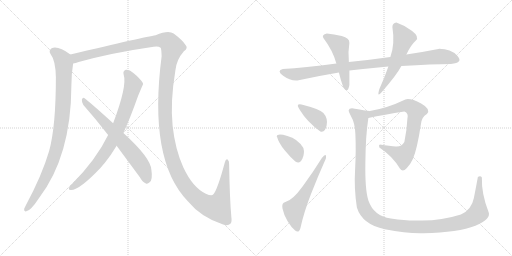
t = 0.00 s
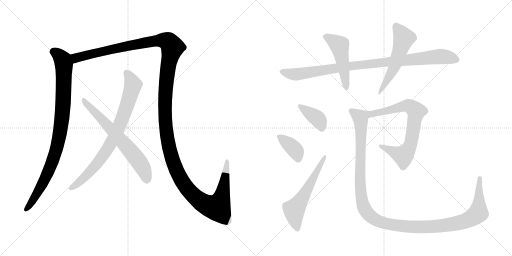
t = 2.12 s
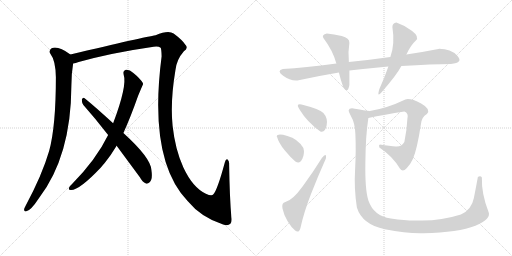
t = 4.24 s
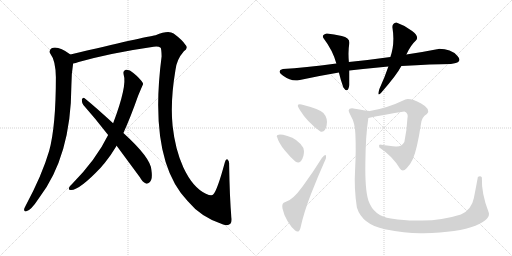
t = 6.35 s
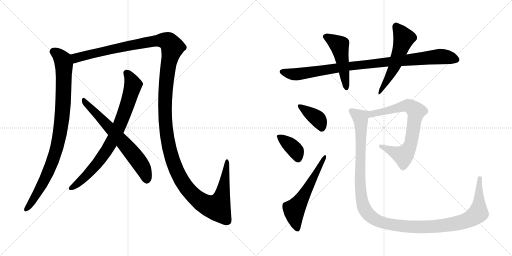
t = 8.47 s
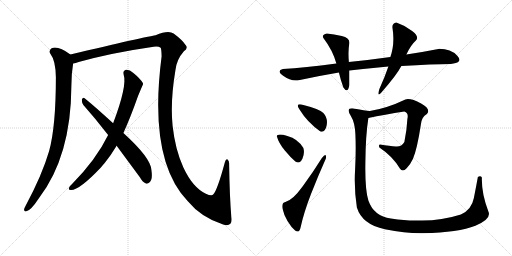
t = 10.59 s

The animated SVG that drew these frames (rendered in a browser with its animation timeline set to each time). Animation: 12 CSS @keyframes rules; one cycle of 10.59 s.

<svg version="1.1" viewBox="0 0 2048 1024" xmlns="http://www.w3.org/2000/svg">
  <g stroke="lightgray" stroke-dasharray="1,1" stroke-width="1" transform="scale(4, 4)">
    <line x1="0" y1="0" x2="256" y2="256"></line>
    <line x1="256" y1="0" x2="0" y2="256"></line>
    <line x1="128" y1="0" x2="128" y2="256"></line>
    <line x1="0" y1="128" x2="256" y2="128"></line>
    <line x1="256" y1="0" x2="512" y2="256"></line>
    <line x1="512" y1="0" x2="256" y2="256"></line>
    <line x1="384" y1="0" x2="384" y2="256"></line>
    <line x1="256" y1="128" x2="512" y2="128"></line>
  </g>
<g transform="scale(1, -1) translate(0, -850)">
   <style type="text/css">
    @keyframes keyframes0 {
      from {
       stroke: black;
       stroke-dashoffset: 934;
       stroke-width: 128;
       }
       75% {
       animation-timing-function: step-end;
       stroke: black;
       stroke-dashoffset: 0;
       stroke-width: 128;
       }
       to {
       stroke: black;
       stroke-width: 1024;
       }
       }
       #make-me-a-hanzi-animation-0 {
         animation: keyframes0 1.010091s both;
         animation-delay: 0.000000s;
         animation-timing-function: linear;
       }
    @keyframes keyframes1 {
      from {
       stroke: black;
       stroke-dashoffset: 1596;
       stroke-width: 128;
       }
       84% {
       animation-timing-function: step-end;
       stroke: black;
       stroke-dashoffset: 0;
       stroke-width: 128;
       }
       to {
       stroke: black;
       stroke-width: 1024;
       }
       }
       #make-me-a-hanzi-animation-1 {
         animation: keyframes1 1.548828s both;
         animation-delay: 1.010091s;
         animation-timing-function: linear;
       }
    @keyframes keyframes2 {
      from {
       stroke: black;
       stroke-dashoffset: 800;
       stroke-width: 128;
       }
       72% {
       animation-timing-function: step-end;
       stroke: black;
       stroke-dashoffset: 0;
       stroke-width: 128;
       }
       to {
       stroke: black;
       stroke-width: 1024;
       }
       }
       #make-me-a-hanzi-animation-2 {
         animation: keyframes2 0.901042s both;
         animation-delay: 2.558919s;
         animation-timing-function: linear;
       }
    @keyframes keyframes3 {
      from {
       stroke: black;
       stroke-dashoffset: 663;
       stroke-width: 128;
       }
       68% {
       animation-timing-function: step-end;
       stroke: black;
       stroke-dashoffset: 0;
       stroke-width: 128;
       }
       to {
       stroke: black;
       stroke-width: 1024;
       }
       }
       #make-me-a-hanzi-animation-3 {
         animation: keyframes3 0.789551s both;
         animation-delay: 3.459961s;
         animation-timing-function: linear;
       }
    @keyframes keyframes4 {
      from {
       stroke: black;
       stroke-dashoffset: 954;
       stroke-width: 128;
       }
       76% {
       animation-timing-function: step-end;
       stroke: black;
       stroke-dashoffset: 0;
       stroke-width: 128;
       }
       to {
       stroke: black;
       stroke-width: 1024;
       }
       }
       #make-me-a-hanzi-animation-4 {
         animation: keyframes4 1.026367s both;
         animation-delay: 4.249512s;
         animation-timing-function: linear;
       }
    @keyframes keyframes5 {
      from {
       stroke: black;
       stroke-dashoffset: 489;
       stroke-width: 128;
       }
       61% {
       animation-timing-function: step-end;
       stroke: black;
       stroke-dashoffset: 0;
       stroke-width: 128;
       }
       to {
       stroke: black;
       stroke-width: 1024;
       }
       }
       #make-me-a-hanzi-animation-5 {
         animation: keyframes5 0.647949s both;
         animation-delay: 5.275879s;
         animation-timing-function: linear;
       }
    @keyframes keyframes6 {
      from {
       stroke: black;
       stroke-dashoffset: 536;
       stroke-width: 128;
       }
       64% {
       animation-timing-function: step-end;
       stroke: black;
       stroke-dashoffset: 0;
       stroke-width: 128;
       }
       to {
       stroke: black;
       stroke-width: 1024;
       }
       }
       #make-me-a-hanzi-animation-6 {
         animation: keyframes6 0.686198s both;
         animation-delay: 5.923828s;
         animation-timing-function: linear;
       }
    @keyframes keyframes7 {
      from {
       stroke: black;
       stroke-dashoffset: 380;
       stroke-width: 128;
       }
       55% {
       animation-timing-function: step-end;
       stroke: black;
       stroke-dashoffset: 0;
       stroke-width: 128;
       }
       to {
       stroke: black;
       stroke-width: 1024;
       }
       }
       #make-me-a-hanzi-animation-7 {
         animation: keyframes7 0.559245s both;
         animation-delay: 6.610026s;
         animation-timing-function: linear;
       }
    @keyframes keyframes8 {
      from {
       stroke: black;
       stroke-dashoffset: 371;
       stroke-width: 128;
       }
       55% {
       animation-timing-function: step-end;
       stroke: black;
       stroke-dashoffset: 0;
       stroke-width: 128;
       }
       to {
       stroke: black;
       stroke-width: 1024;
       }
       }
       #make-me-a-hanzi-animation-8 {
         animation: keyframes8 0.551921s both;
         animation-delay: 7.169271s;
         animation-timing-function: linear;
       }
    @keyframes keyframes9 {
      from {
       stroke: black;
       stroke-dashoffset: 575;
       stroke-width: 128;
       }
       65% {
       animation-timing-function: step-end;
       stroke: black;
       stroke-dashoffset: 0;
       stroke-width: 128;
       }
       to {
       stroke: black;
       stroke-width: 1024;
       }
       }
       #make-me-a-hanzi-animation-9 {
         animation: keyframes9 0.717936s both;
         animation-delay: 7.721192s;
         animation-timing-function: linear;
       }
    @keyframes keyframes10 {
      from {
       stroke: black;
       stroke-dashoffset: 739;
       stroke-width: 128;
       }
       71% {
       animation-timing-function: step-end;
       stroke: black;
       stroke-dashoffset: 0;
       stroke-width: 128;
       }
       to {
       stroke: black;
       stroke-width: 1024;
       }
       }
       #make-me-a-hanzi-animation-10 {
         animation: keyframes10 0.851400s both;
         animation-delay: 8.439128s;
         animation-timing-function: linear;
       }
    @keyframes keyframes11 {
      from {
       stroke: black;
       stroke-dashoffset: 1286;
       stroke-width: 128;
       }
       81% {
       animation-timing-function: step-end;
       stroke: black;
       stroke-dashoffset: 0;
       stroke-width: 128;
       }
       to {
       stroke: black;
       stroke-width: 1024;
       }
       }
       #make-me-a-hanzi-animation-11 {
         animation: keyframes11 1.296549s both;
         animation-delay: 9.290528s;
         animation-timing-function: linear;
       }
</style>
<path d="M 281.5 632.0 Q 232.5 668.0 206.5 657.0 Q 193.5 648.0 201.5 635.0 Q 222.5 608.0 223.5 541.0 Q 223.5 343.0 196.5 246.0 Q 168.5 150.0 102.5 27.0 Q 98.5 20.0 96.5 14.0 Q 95.5 2.0 105.5 5.0 Q 123.5 8.0 155.5 57.0 Q 284.5 225.0 285.5 507.0 Q 285.5 555.0 292.5 596.0 C 296.5 622.0 296.5 622.0 281.5 632.0 Z" fill="lightgray"></path> 
<path d="M 925.5 -19.0 Q 918.5 60.0 916.5 193.0 Q 917.5 206.0 910.5 212.0 Q 903.5 216.0 899.5 201.0 Q 869.5 90.0 853.5 73.0 Q 847.5 64.0 823.5 75.0 Q 771.5 99.0 733.5 180.0 Q 700.5 253.0 690.5 346.0 Q 680.5 443.0 701.5 568.0 Q 705.5 611.0 735.5 645.0 Q 754.5 658.0 741.5 671.0 Q 729.5 690.0 694.5 716.0 Q 673.5 731.0 622.5 709.0 Q 580.5 703.0 281.5 632.0 C 252.5 625.0 263.5 588.0 292.5 596.0 Q 302.5 597.0 314.5 602.0 Q 447.5 639.0 614.5 663.0 Q 633.5 666.0 642.5 659.0 Q 645.5 656.0 646.5 625.0 Q 592.5 210.0 750.5 46.0 Q 804.5 -20.0 892.5 -48.0 Q 911.5 -55.0 921.5 -45.0 Q 928.5 -38.0 925.5 -19.0 Z" fill="lightgray"></path> 
<path d="M 493.5 318.0 Q 521.5 379.0 552.5 467.0 Q 571.5 512.0 572.5 514.0 Q 571.5 517.0 571.5 518.0 Q 559.5 537.0 533.5 558.0 Q 517.5 573.0 503.5 571.0 Q 490.5 567.0 494.5 552.0 Q 509.5 507.0 452.5 357.0 L 432.5 310.0 Q 384.5 211.0 285.5 111.0 Q 279.5 107.0 276.5 100.0 Q 272.5 90.0 282.5 90.0 Q 315.5 87.0 403.5 180.0 Q 410.5 189.0 419.5 199.0 Q 444.5 230.0 466.5 267.0 L 493.5 318.0 Z" fill="lightgray"></path> 
<path d="M 466.5 267.0 L 559.5 141.0 Q 569.5 122.0 583.5 116.0 Q 590.5 113.0 598.5 121.0 Q 611.5 131.0 605.5 171.0 Q 602.5 219.0 493.5 318.0 L 452.5 357.0 Q 380.5 423.0 338.5 457.0 Q 331.5 463.0 327.5 452.0 Q 326.5 440.0 333.5 430.0 Q 381.5 376.0 432.5 310.0 L 466.5 267.0 Z" fill="lightgray"></path> 
<path d="M 1803.5 594.5 Q 1855.5 598.5 1829.0 627.0 Q 1802.5 655.5 1753.5 654.5 Q 1687.5 641.5 1625.5 632.5 L 1561.5 622.5 Q 1476.5 610.5 1395.5 602.5 L 1345.5 596.5 Q 1217.5 579.5 1131.5 574.5 Q 1104.5 567.5 1132.5 547.0 Q 1160.5 526.5 1189.5 528.5 Q 1266.5 545.5 1355.5 560.5 L 1397.5 568.5 Q 1469.5 576.5 1553.5 584.5 L 1605.5 586.5 Q 1731.5 594.5 1803.5 594.5 Z" fill="lightgray"></path> 
<path d="M 1395.5 602.5 Q 1391.5 644.5 1397.5 678.5 Q 1398.5 698.5 1367.0 706.0 Q 1335.5 713.5 1307.5 716.5 Q 1285.5 711.5 1293.5 698.5 Q 1331.5 648.5 1345.5 596.5 L 1355.5 560.5 Q 1361.5 534.5 1373.5 500.5 Q 1391.5 473.5 1397.5 510.5 L 1397.5 568.5 L 1395.5 602.5 Z" fill="lightgray"></path> 
<path d="M 1625.5 632.5 Q 1642.5 669.5 1663.5 688.5 Q 1678.5 703.5 1648.5 726.5 Q 1618.5 749.5 1585.5 760.5 Q 1569.5 758.5 1569.5 742.5 Q 1580.5 674.5 1561.5 622.5 L 1553.5 584.5 Q 1539.5 542.5 1517.5 494.5 Q 1506.5 458.5 1525.5 480.5 Q 1587.5 551.5 1605.5 586.5 L 1625.5 632.5 Z" fill="lightgray"></path> 
<path d="M 1281.5 324.5 Q 1300.5 318.5 1306.5 348.0 Q 1312.5 377.5 1293.5 398.5 Q 1277.5 414.5 1213.5 430.5 Q 1177.5 439.5 1199.5 410.5 Q 1228.5 362.5 1281.5 324.5 Z" fill="lightgray"></path> 
<path d="M 1181.5 204.5 Q 1199.5 192.5 1209.5 215.0 Q 1219.5 237.5 1213.5 258.5 Q 1191.5 295.5 1149.5 306.5 Q 1107.5 317.5 1107.5 304.5 Q 1115.5 277.5 1138.5 249.5 Q 1161.5 221.5 1181.5 204.5 Z" fill="lightgray"></path> 
<path d="M 1201.5 -62.5 Q 1215.5 0.5 1244.0 74.0 Q 1272.5 147.5 1303.5 216.5 Q 1307.5 241.5 1287.5 218.5 Q 1252.5 162.5 1211.0 105.0 Q 1169.5 47.5 1141.5 42.5 Q 1125.5 39.5 1130.0 16.0 Q 1134.5 -7.5 1150.0 -33.5 Q 1165.5 -59.5 1180.5 -71.5 Q 1195.5 -83.5 1201.5 -62.5 Z" fill="lightgray"></path> 
<path d="M 1473.5 378.5 Q 1537.5 392.5 1617.5 404.5 Q 1635.5 398.5 1629.5 374.5 Q 1627.5 332.5 1617.5 282.5 Q 1605.5 262.5 1583.5 264.5 Q 1560.5 266.5 1519.5 272.5 Q 1513.5 270.5 1517.5 260.5 Q 1570.5 225.5 1599.5 176.5 Q 1610.5 159.5 1626.5 177.5 Q 1642.5 194.5 1651.5 214.5 Q 1668.5 253.5 1683.5 352.5 Q 1686.5 383.5 1707.5 394.5 Q 1725.5 413.5 1684.5 436.5 Q 1642.5 458.5 1621.5 452.5 Q 1548.5 417.5 1479.5 406.5 C 1449.5 401.5 1444.5 372.5 1473.5 378.5 Z" fill="lightgray"></path> 
<path d="M 1911.5 142.5 Q 1904.5 104.5 1895.5 58.5 Q 1886.5 11.5 1843.5 -7.5 Q 1758.5 -34.5 1671.5 -31.5 Q 1631.5 -33.5 1563.5 -23.5 Q 1495.5 -14.5 1473.5 48.5 Q 1459.5 92.5 1461.5 201.5 Q 1462.5 310.5 1473.5 378.5 C 1477.5 406.5 1481.5 406.5 1479.5 406.5 Q 1458.5 408.5 1419.5 415.5 Q 1379.5 422.5 1403.5 386.5 Q 1419.5 360.5 1421.5 314.5 Q 1424.5 251.5 1420.5 174.5 Q 1415.5 97.5 1427.5 20.5 Q 1448.5 -47.5 1539.5 -66.5 Q 1629.5 -84.5 1693.5 -82.5 Q 1834.5 -79.5 1901.5 -52.5 Q 1967.5 -25.5 1953.5 4.5 Q 1925.5 76.5 1927.5 140.5 Q 1922.5 147.5 1911.5 142.5 Z" fill="lightgray"></path> 
      <clipPath id="make-me-a-hanzi-clip-0">
      <path d="M 281.5 632.0 Q 232.5 668.0 206.5 657.0 Q 193.5 648.0 201.5 635.0 Q 222.5 608.0 223.5 541.0 Q 223.5 343.0 196.5 246.0 Q 168.5 150.0 102.5 27.0 Q 98.5 20.0 96.5 14.0 Q 95.5 2.0 105.5 5.0 Q 123.5 8.0 155.5 57.0 Q 284.5 225.0 285.5 507.0 Q 285.5 555.0 292.5 596.0 C 296.5 622.0 296.5 622.0 281.5 632.0 Z" fill="lightgray"></path>
      </clipPath>
      <path clip-path="url(#make-me-a-hanzi-clip-0)" d="M 213.5 644.0 L 243.5 620.0 L 255.5 593.0 L 252.5 427.0 L 239.5 313.0 L 217.5 225.0 L 191.5 158.0 L 137.5 56.0 L 106.5 15.0 " fill="none" id="make-me-a-hanzi-animation-0" stroke-dasharray="806 1612" stroke-linecap="round"></path>

      <clipPath id="make-me-a-hanzi-clip-1">
      <path d="M 925.5 -19.0 Q 918.5 60.0 916.5 193.0 Q 917.5 206.0 910.5 212.0 Q 903.5 216.0 899.5 201.0 Q 869.5 90.0 853.5 73.0 Q 847.5 64.0 823.5 75.0 Q 771.5 99.0 733.5 180.0 Q 700.5 253.0 690.5 346.0 Q 680.5 443.0 701.5 568.0 Q 705.5 611.0 735.5 645.0 Q 754.5 658.0 741.5 671.0 Q 729.5 690.0 694.5 716.0 Q 673.5 731.0 622.5 709.0 Q 580.5 703.0 281.5 632.0 C 252.5 625.0 263.5 588.0 292.5 596.0 Q 302.5 597.0 314.5 602.0 Q 447.5 639.0 614.5 663.0 Q 633.5 666.0 642.5 659.0 Q 645.5 656.0 646.5 625.0 Q 592.5 210.0 750.5 46.0 Q 804.5 -20.0 892.5 -48.0 Q 911.5 -55.0 921.5 -45.0 Q 928.5 -38.0 925.5 -19.0 Z" fill="lightgray"></path>
      </clipPath>
      <path clip-path="url(#make-me-a-hanzi-clip-1)" d="M 296.5 604.0 L 304.5 619.0 L 418.5 648.0 L 641.5 689.0 L 673.5 683.0 L 689.5 661.0 L 672.5 588.0 L 661.5 486.0 L 661.5 358.0 L 675.5 263.0 L 715.5 148.0 L 754.5 89.0 L 790.5 53.0 L 836.5 26.0 L 868.5 21.0 L 891.5 80.0 L 907.5 204.0 " fill="none" id="make-me-a-hanzi-animation-1" stroke-dasharray="1468 2936" stroke-linecap="round"></path>

      <clipPath id="make-me-a-hanzi-clip-2">
      <path d="M 493.5 318.0 Q 521.5 379.0 552.5 467.0 Q 571.5 512.0 572.5 514.0 Q 571.5 517.0 571.5 518.0 Q 559.5 537.0 533.5 558.0 Q 517.5 573.0 503.5 571.0 Q 490.5 567.0 494.5 552.0 Q 509.5 507.0 452.5 357.0 L 432.5 310.0 Q 384.5 211.0 285.5 111.0 Q 279.5 107.0 276.5 100.0 Q 272.5 90.0 282.5 90.0 Q 315.5 87.0 403.5 180.0 Q 410.5 189.0 419.5 199.0 Q 444.5 230.0 466.5 267.0 L 493.5 318.0 Z" fill="lightgray"></path>
      </clipPath>
      <path clip-path="url(#make-me-a-hanzi-clip-2)" d="M 506.5 558.0 L 524.5 531.0 L 531.5 508.0 L 501.5 410.0 L 461.5 311.0 L 435.5 262.0 L 380.5 185.0 L 325.5 129.0 L 285.5 99.0 " fill="none" id="make-me-a-hanzi-animation-2" stroke-dasharray="672 1344" stroke-linecap="round"></path>

      <clipPath id="make-me-a-hanzi-clip-3">
      <path d="M 466.5 267.0 L 559.5 141.0 Q 569.5 122.0 583.5 116.0 Q 590.5 113.0 598.5 121.0 Q 611.5 131.0 605.5 171.0 Q 602.5 219.0 493.5 318.0 L 452.5 357.0 Q 380.5 423.0 338.5 457.0 Q 331.5 463.0 327.5 452.0 Q 326.5 440.0 333.5 430.0 Q 381.5 376.0 432.5 310.0 L 466.5 267.0 Z" fill="lightgray"></path>
      </clipPath>
      <path clip-path="url(#make-me-a-hanzi-clip-3)" d="M 336.5 447.0 L 535.5 230.0 L 573.5 175.0 L 586.5 131.0 " fill="none" id="make-me-a-hanzi-animation-3" stroke-dasharray="535 1070" stroke-linecap="round"></path>

      <clipPath id="make-me-a-hanzi-clip-4">
      <path d="M 1803.5 594.5 Q 1855.5 598.5 1829.0 627.0 Q 1802.5 655.5 1753.5 654.5 Q 1687.5 641.5 1625.5 632.5 L 1561.5 622.5 Q 1476.5 610.5 1395.5 602.5 L 1345.5 596.5 Q 1217.5 579.5 1131.5 574.5 Q 1104.5 567.5 1132.5 547.0 Q 1160.5 526.5 1189.5 528.5 Q 1266.5 545.5 1355.5 560.5 L 1397.5 568.5 Q 1469.5 576.5 1553.5 584.5 L 1605.5 586.5 Q 1731.5 594.5 1803.5 594.5 Z" fill="lightgray"></path>
      </clipPath>
      <path clip-path="url(#make-me-a-hanzi-clip-4)" d="M 1131.5 560.5 L 1191.5 553.5 L 1391.5 585.5 L 1751.5 624.5 L 1823.5 613.5 " fill="none" id="make-me-a-hanzi-animation-4" stroke-dasharray="826 1652" stroke-linecap="round"></path>

      <clipPath id="make-me-a-hanzi-clip-5">
      <path d="M 1395.5 602.5 Q 1391.5 644.5 1397.5 678.5 Q 1398.5 698.5 1367.0 706.0 Q 1335.5 713.5 1307.5 716.5 Q 1285.5 711.5 1293.5 698.5 Q 1331.5 648.5 1345.5 596.5 L 1355.5 560.5 Q 1361.5 534.5 1373.5 500.5 Q 1391.5 473.5 1397.5 510.5 L 1397.5 568.5 L 1395.5 602.5 Z" fill="lightgray"></path>
      </clipPath>
      <path clip-path="url(#make-me-a-hanzi-clip-5)" d="M 1304.5 704.5 L 1357.5 668.5 L 1386.5 502.5 " fill="none" id="make-me-a-hanzi-animation-5" stroke-dasharray="361 722" stroke-linecap="round"></path>

      <clipPath id="make-me-a-hanzi-clip-6">
      <path d="M 1625.5 632.5 Q 1642.5 669.5 1663.5 688.5 Q 1678.5 703.5 1648.5 726.5 Q 1618.5 749.5 1585.5 760.5 Q 1569.5 758.5 1569.5 742.5 Q 1580.5 674.5 1561.5 622.5 L 1553.5 584.5 Q 1539.5 542.5 1517.5 494.5 Q 1506.5 458.5 1525.5 480.5 Q 1587.5 551.5 1605.5 586.5 L 1625.5 632.5 Z" fill="lightgray"></path>
      </clipPath>
      <path clip-path="url(#make-me-a-hanzi-clip-6)" d="M 1585.5 744.5 L 1615.5 698.5 L 1574.5 576.5 L 1528.5 491.5 " fill="none" id="make-me-a-hanzi-animation-6" stroke-dasharray="408 816" stroke-linecap="round"></path>

      <clipPath id="make-me-a-hanzi-clip-7">
      <path d="M 1281.5 324.5 Q 1300.5 318.5 1306.5 348.0 Q 1312.5 377.5 1293.5 398.5 Q 1277.5 414.5 1213.5 430.5 Q 1177.5 439.5 1199.5 410.5 Q 1228.5 362.5 1281.5 324.5 Z" fill="lightgray"></path>
      </clipPath>
      <path clip-path="url(#make-me-a-hanzi-clip-7)" d="M 1202.5 423.5 L 1271.5 374.5 L 1287.5 338.5 " fill="none" id="make-me-a-hanzi-animation-7" stroke-dasharray="252 504" stroke-linecap="round"></path>

      <clipPath id="make-me-a-hanzi-clip-8">
      <path d="M 1181.5 204.5 Q 1199.5 192.5 1209.5 215.0 Q 1219.5 237.5 1213.5 258.5 Q 1191.5 295.5 1149.5 306.5 Q 1107.5 317.5 1107.5 304.5 Q 1115.5 277.5 1138.5 249.5 Q 1161.5 221.5 1181.5 204.5 Z" fill="lightgray"></path>
      </clipPath>
      <path clip-path="url(#make-me-a-hanzi-clip-8)" d="M 1118.5 300.5 L 1164.5 267.5 L 1183.5 246.5 L 1192.5 217.5 " fill="none" id="make-me-a-hanzi-animation-8" stroke-dasharray="243 486" stroke-linecap="round"></path>

      <clipPath id="make-me-a-hanzi-clip-9">
      <path d="M 1201.5 -62.5 Q 1215.5 0.5 1244.0 74.0 Q 1272.5 147.5 1303.5 216.5 Q 1307.5 241.5 1287.5 218.5 Q 1252.5 162.5 1211.0 105.0 Q 1169.5 47.5 1141.5 42.5 Q 1125.5 39.5 1130.0 16.0 Q 1134.5 -7.5 1150.0 -33.5 Q 1165.5 -59.5 1180.5 -71.5 Q 1195.5 -83.5 1201.5 -62.5 Z" fill="lightgray"></path>
      </clipPath>
      <path clip-path="url(#make-me-a-hanzi-clip-9)" d="M 1189.5 -63.5 L 1176.5 10.5 L 1227.5 89.5 L 1296.5 222.5 " fill="none" id="make-me-a-hanzi-animation-9" stroke-dasharray="447 894" stroke-linecap="round"></path>

      <clipPath id="make-me-a-hanzi-clip-10">
      <path d="M 1473.5 378.5 Q 1537.5 392.5 1617.5 404.5 Q 1635.5 398.5 1629.5 374.5 Q 1627.5 332.5 1617.5 282.5 Q 1605.5 262.5 1583.5 264.5 Q 1560.5 266.5 1519.5 272.5 Q 1513.5 270.5 1517.5 260.5 Q 1570.5 225.5 1599.5 176.5 Q 1610.5 159.5 1626.5 177.5 Q 1642.5 194.5 1651.5 214.5 Q 1668.5 253.5 1683.5 352.5 Q 1686.5 383.5 1707.5 394.5 Q 1725.5 413.5 1684.5 436.5 Q 1642.5 458.5 1621.5 452.5 Q 1548.5 417.5 1479.5 406.5 C 1449.5 401.5 1444.5 372.5 1473.5 378.5 Z" fill="lightgray"></path>
      </clipPath>
      <path clip-path="url(#make-me-a-hanzi-clip-10)" d="M 1478.5 384.5 L 1490.5 394.5 L 1623.5 428.5 L 1650.5 418.5 L 1664.5 404.5 L 1643.5 274.5 L 1613.5 228.5 L 1526.5 265.5 " fill="none" id="make-me-a-hanzi-animation-10" stroke-dasharray="611 1222" stroke-linecap="round"></path>

      <clipPath id="make-me-a-hanzi-clip-11">
      <path d="M 1911.5 142.5 Q 1904.5 104.5 1895.5 58.5 Q 1886.5 11.5 1843.5 -7.5 Q 1758.5 -34.5 1671.5 -31.5 Q 1631.5 -33.5 1563.5 -23.5 Q 1495.5 -14.5 1473.5 48.5 Q 1459.5 92.5 1461.5 201.5 Q 1462.5 310.5 1473.5 378.5 C 1477.5 406.5 1481.5 406.5 1479.5 406.5 Q 1458.5 408.5 1419.5 415.5 Q 1379.5 422.5 1403.5 386.5 Q 1419.5 360.5 1421.5 314.5 Q 1424.5 251.5 1420.5 174.5 Q 1415.5 97.5 1427.5 20.5 Q 1448.5 -47.5 1539.5 -66.5 Q 1629.5 -84.5 1693.5 -82.5 Q 1834.5 -79.5 1901.5 -52.5 Q 1967.5 -25.5 1953.5 4.5 Q 1925.5 76.5 1927.5 140.5 Q 1922.5 147.5 1911.5 142.5 Z" fill="lightgray"></path>
      </clipPath>
      <path clip-path="url(#make-me-a-hanzi-clip-11)" d="M 1409.5 403.5 L 1441.5 377.5 L 1440.5 106.5 L 1448.5 46.5 L 1466.5 2.5 L 1504.5 -29.5 L 1552.5 -45.5 L 1647.5 -57.5 L 1757.5 -54.5 L 1866.5 -31.5 L 1913.5 -1.5 L 1918.5 134.5 " fill="none" id="make-me-a-hanzi-animation-11" stroke-dasharray="1158 2316" stroke-linecap="round"></path>

</g>
</svg>
